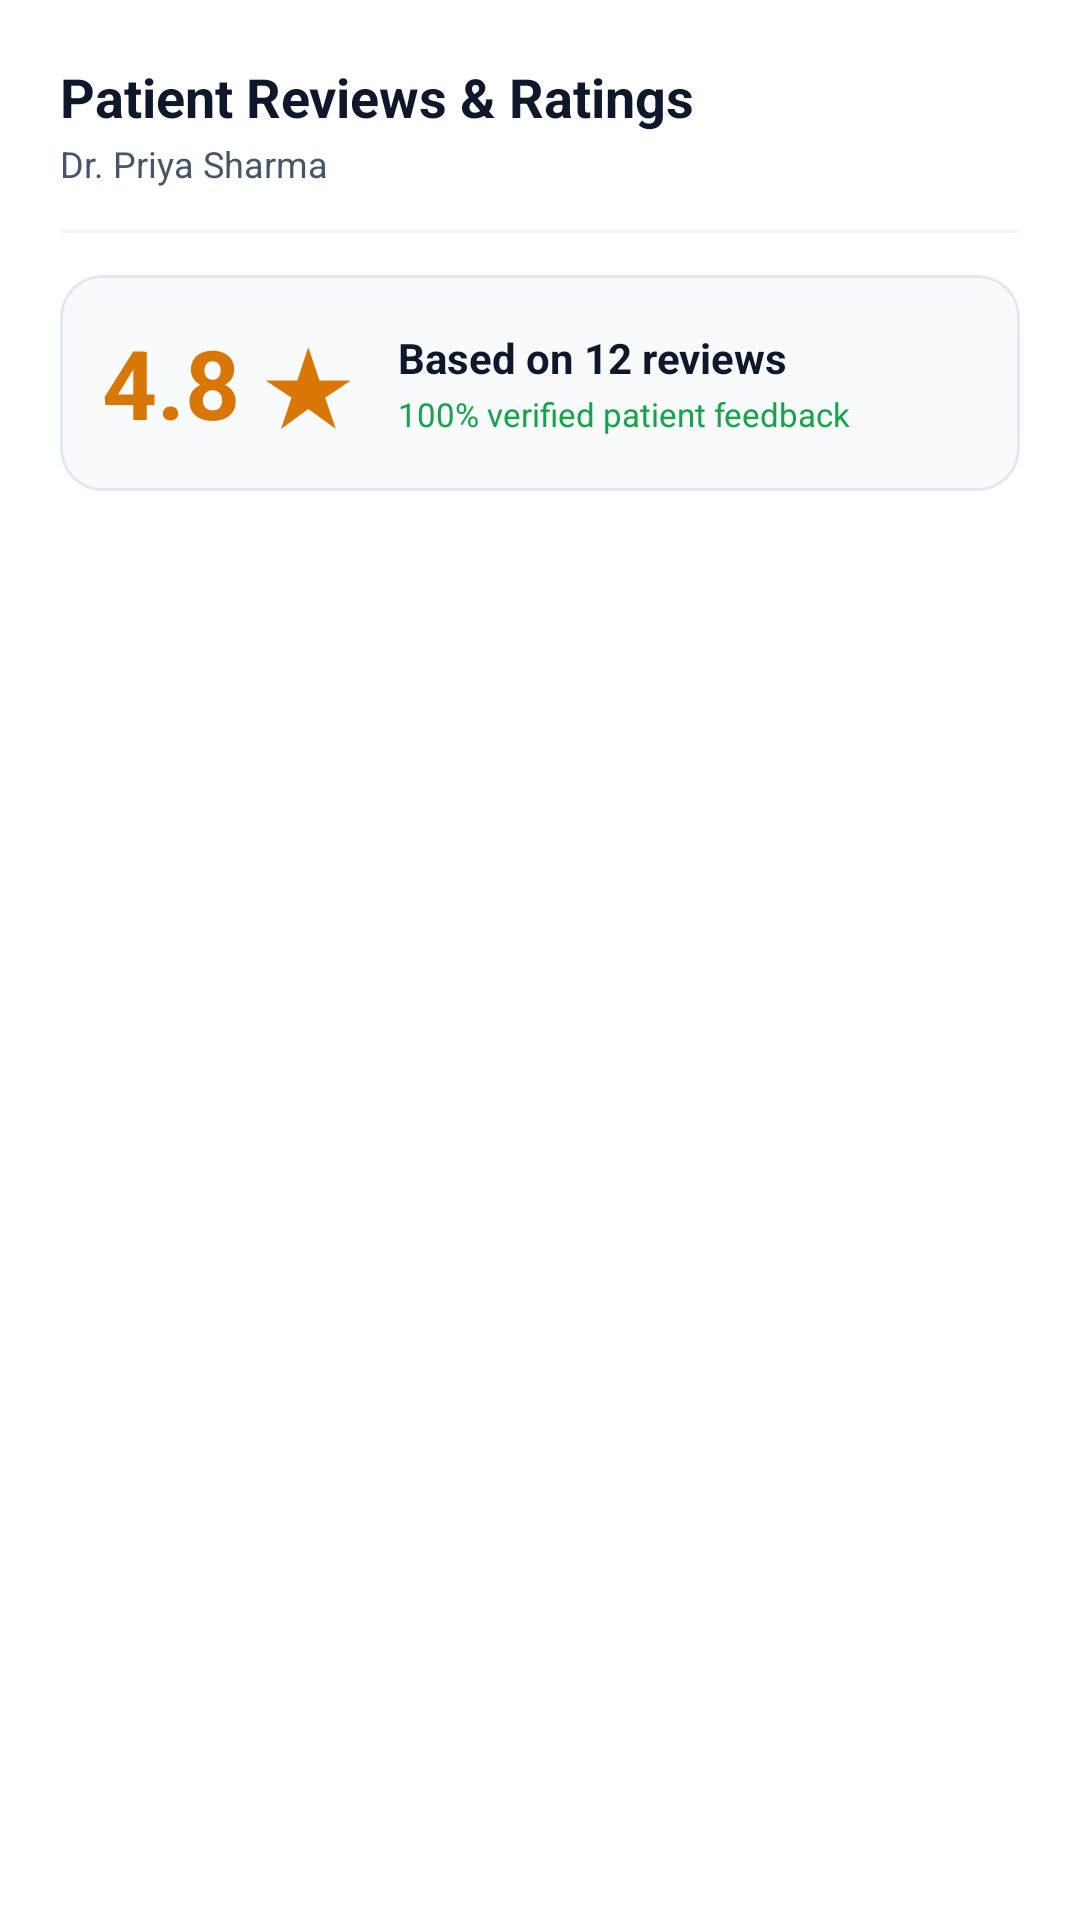

Produce the Android XML layout that renders to this screen, including the resource entries it uses.
<!-- AndroidManifest.xml: application theme Theme.CareWell -->
<!-- res/layout/bottom_sheet_doctor_reviews.xml -->
<?xml version="1.0" encoding="utf-8"?>
<LinearLayout xmlns:android="http://schemas.android.com/apk/res/android"
    xmlns:app="http://schemas.android.com/apk/res-auto"
    android:layout_width="match_parent"
    android:layout_height="wrap_content"
    android:background="@color/surface_white"
    android:orientation="vertical"
    android:padding="20dp">

    
    <RelativeLayout
        android:layout_width="match_parent"
        android:layout_height="wrap_content">

        <LinearLayout
            android:layout_width="wrap_content"
            android:layout_height="wrap_content"
            android:layout_alignParentStart="true"
            android:layout_centerVertical="true"
            android:orientation="vertical">

            <TextView
                android:layout_width="wrap_content"
                android:layout_height="wrap_content"
                android:text="Patient Reviews &amp; Ratings"
                android:textColor="@color/text_primary"
                android:textSize="18sp"
                android:textStyle="bold" />

            <TextView
                android:id="@+id/tv_reviews_sheet_doctor_name"
                android:layout_width="wrap_content"
                android:layout_height="wrap_content"
                android:layout_marginTop="2dp"
                android:text="Dr. Priya Sharma"
                android:textColor="@color/text_secondary"
                android:textSize="12sp" />
        </LinearLayout>

        <ImageView
            android:id="@+id/iv_close_reviews_sheet"
            android:layout_width="24dp"
            android:layout_height="24dp"
            android:layout_alignParentEnd="true"
            android:layout_centerVertical="true"
            android:background="?attr/selectableItemBackgroundBorderless"
            android:contentDescription="Close"
            android:src="@drawable/ic_clear"
            app:tint="@color/text_muted" />
    </RelativeLayout>

    <View
        android:layout_width="match_parent"
        android:layout_height="1dp"
        android:layout_marginVertical="14dp"
        android:background="@color/divider" />

    
    <com.google.android.material.card.MaterialCardView
        android:layout_width="match_parent"
        android:layout_height="wrap_content"
        app:cardBackgroundColor="@color/background_light"
        app:cardCornerRadius="14dp"
        app:cardElevation="0dp"
        app:strokeColor="@color/card_stroke"
        app:strokeWidth="1dp">

        <LinearLayout
            android:layout_width="match_parent"
            android:layout_height="wrap_content"
            android:gravity="center_vertical"
            android:orientation="horizontal"
            android:padding="14dp">

            <TextView
                android:id="@+id/tv_reviews_sheet_avg_rating"
                android:layout_width="wrap_content"
                android:layout_height="wrap_content"
                android:textColor="#D97706"
                android:textSize="32sp"
                android:textStyle="bold"
                android:text="4.8 ★" />

            <LinearLayout
                android:layout_width="wrap_content"
                android:layout_height="wrap_content"
                android:layout_marginStart="16dp"
                android:orientation="vertical">

                <TextView
                    android:id="@+id/tv_reviews_sheet_total_count"
                    android:layout_width="wrap_content"
                    android:layout_height="wrap_content"
                    android:text="Based on 12 reviews"
                    android:textColor="@color/text_primary"
                    android:textSize="14sp"
                    android:textStyle="bold" />

                <TextView
                    android:layout_width="wrap_content"
                    android:layout_height="wrap_content"
                    android:layout_marginTop="2dp"
                    android:text="100% verified patient feedback"
                    android:textColor="@color/success_green"
                    android:textSize="11sp" />
            </LinearLayout>

        </LinearLayout>

    </com.google.android.material.card.MaterialCardView>

    
    <androidx.recyclerview.widget.RecyclerView
        android:id="@+id/rv_reviews_list"
        android:layout_width="match_parent"
        android:layout_height="280dp"
        android:layout_marginTop="14dp"
        android:clipToPadding="false" />

    
    <TextView
        android:id="@+id/tv_no_reviews_yet"
        android:layout_width="wrap_content"
        android:layout_height="wrap_content"
        android:layout_gravity="center"
        android:layout_marginVertical="30dp"
        android:text="No reviews available yet for this doctor."
        android:textColor="@color/text_secondary"
        android:textSize="13sp"
        android:visibility="gone" />

</LinearLayout>
<!-- resources referenced by this layout -->
<resources>
  <color name="background_light">#F8FAFC</color>
  <color name="card_stroke">#E2E8F0</color>
  <color name="divider">#F1F5F9</color>
  <color name="success_green">#16A34A</color>
  <color name="surface_white">#FFFFFF</color>
  <color name="text_muted">#94A3B8</color>
  <color name="text_primary">#0F172A</color>
  <color name="text_secondary">#475569</color>
  <style name="Theme.CareWell" parent="Base.Theme.CareWell" />
  <style name="Base.Theme.CareWell" parent="Theme.Material3.Light.NoActionBar">
          <item name="colorPrimary">@color/primary</item>
          <item name="colorPrimaryVariant">@color/primary_dark</item>
          <item name="colorOnPrimary">@color/white</item>
          <item name="colorSecondary">@color/secondary</item>
          <item name="colorSecondaryVariant">@color/secondary</item>
          <item name="colorOnSecondary">@color/white</item>
          <item name="android:statusBarColor">@color/white</item>
          <item name="android:windowLightStatusBar">true</item>
          <item name="android:windowBackground">@color/background_light</item>
          <item name="colorSecondaryContainer">@color/primary_light</item>
          <item name="colorOnSecondaryContainer">@color/primary</item>
          <item name="android:navigationBarColor">@color/white</item>
          <item name="android:windowLightNavigationBar" tools:targetApi="o_mr1">true</item>
          <item name="bottomNavigationStyle">@style/Widget.App.BottomNavigationView</item>
      </style>
  <color name="primary">#152C69</color>
  <color name="primary_dark">#0D1D47</color>
  <color name="white">#FFFFFF</color>
  <color name="secondary">#2563EB</color>
  <color name="primary_light">#EEF4FF</color>
  <style name="Widget.App.BottomNavigationView" parent="Widget.Material3.BottomNavigationView">
          <item name="itemIconSize">22dp</item>
          <item name="itemPaddingTop">10dp</item>
          <item name="itemPaddingBottom">8dp</item>
          <item name="itemIconTint">@color/bottom_nav_item_color</item>
          <item name="itemTextColor">@color/bottom_nav_item_color</item>
          <item name="itemRippleColor">@color/primary_light</item>
          <item name="labelVisibilityMode">labeled</item>
          <item name="itemActiveIndicatorStyle">@null</item>
          <item name="itemTextAppearanceActive">@style/TextAppearance.App.BottomNav.Active</item>
          <item name="itemTextAppearanceInactive">@style/TextAppearance.App.BottomNav.Inactive</item>
      </style>
  <style name="TextAppearance.App.BottomNav.Active" parent="TextAppearance.Material3.LabelMedium">
          <item name="android:textSize">11sp</item>
          <item name="android:fontFamily">sans-serif-medium</item>
          <item name="android:textStyle">bold</item>
          <item name="android:textColor">@color/secondary</item>
          <item name="android:includeFontPadding">false</item>
      </style>
  <style name="TextAppearance.App.BottomNav.Inactive" parent="TextAppearance.Material3.LabelMedium">
          <item name="android:textSize">11sp</item>
          <item name="android:fontFamily">sans-serif</item>
          <item name="android:textColor">@color/text_muted</item>
          <item name="android:includeFontPadding">false</item>
      </style>
</resources>
